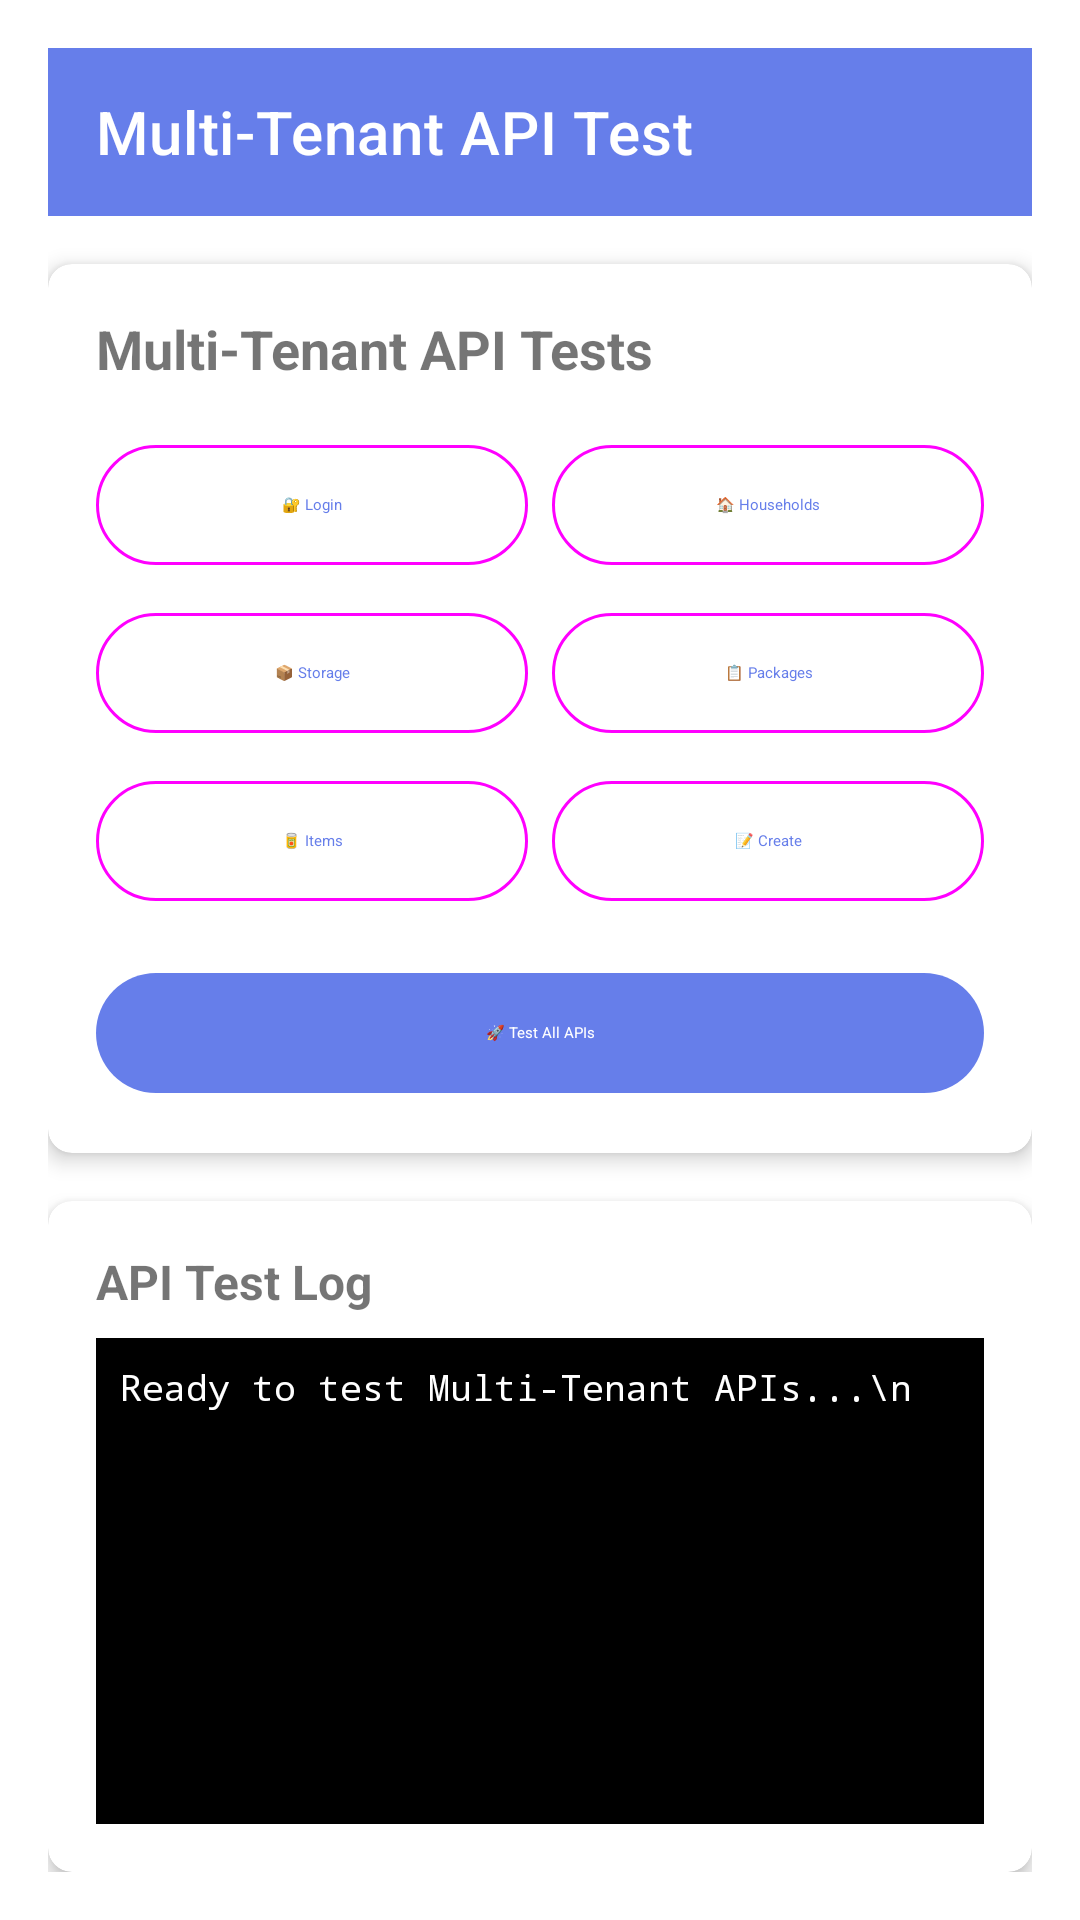

Here is an Android app screen rendered from its layout file. Give the layout XML and the strings, colors and styles it references.
<!-- AndroidManifest.xml: activity theme Theme.FoodTrack.NoActionBar -->
<!-- res/layout/activity_multi_tenant_test.xml -->
<?xml version="1.0" encoding="utf-8"?>
<LinearLayout xmlns:android="http://schemas.android.com/apk/res/android"
    xmlns:app="http://schemas.android.com/apk/res-auto"
    android:layout_width="match_parent"
    android:layout_height="match_parent"
    android:orientation="vertical"
    android:padding="16dp">

    <com.google.android.material.appbar.MaterialToolbar
        android:id="@+id/toolbar"
        android:layout_width="match_parent"
        android:layout_height="wrap_content"
        android:background="?attr/colorPrimary"
        android:theme="@style/ThemeOverlay.Material3.Dark.ActionBar"
        app:title="Multi-Tenant API Test"
        app:titleTextColor="@android:color/white" />

    <com.google.android.material.card.MaterialCardView
        android:layout_width="match_parent"
        android:layout_height="wrap_content"
        android:layout_marginTop="16dp"
        app:cardElevation="4dp"
        app:cardCornerRadius="8dp">

        <LinearLayout
            android:layout_width="match_parent"
            android:layout_height="wrap_content"
            android:orientation="vertical"
            android:padding="16dp">

            <TextView
                android:layout_width="match_parent"
                android:layout_height="wrap_content"
                android:text="Multi-Tenant API Tests"
                android:textSize="18sp"
                android:textStyle="bold"
                android:layout_marginBottom="16dp" />

            <LinearLayout
                android:layout_width="match_parent"
                android:layout_height="wrap_content"
                android:orientation="horizontal">

                <com.google.android.material.button.MaterialButton
                    android:id="@+id/btn_test_login"
                    android:layout_width="0dp"
                    android:layout_height="wrap_content"
                    android:layout_weight="1"
                    android:layout_marginEnd="4dp"
                    android:text="🔐 Login"
                    style="@style/Widget.Material3.Button.OutlinedButton" />

                <com.google.android.material.button.MaterialButton
                    android:id="@+id/btn_test_households"
                    android:layout_width="0dp"
                    android:layout_height="wrap_content"
                    android:layout_weight="1"
                    android:layout_marginStart="4dp"
                    android:text="🏠 Households"
                    style="@style/Widget.Material3.Button.OutlinedButton" />

            </LinearLayout>

            <LinearLayout
                android:layout_width="match_parent"
                android:layout_height="wrap_content"
                android:orientation="horizontal"
                android:layout_marginTop="8dp">

                <com.google.android.material.button.MaterialButton
                    android:id="@+id/btn_test_storage_locations"
                    android:layout_width="0dp"
                    android:layout_height="wrap_content"
                    android:layout_weight="1"
                    android:layout_marginEnd="4dp"
                    android:text="📦 Storage"
                    style="@style/Widget.Material3.Button.OutlinedButton" />

                <com.google.android.material.button.MaterialButton
                    android:id="@+id/btn_test_packages"
                    android:layout_width="0dp"
                    android:layout_height="wrap_content"
                    android:layout_weight="1"
                    android:layout_marginStart="4dp"
                    android:text="📋 Packages"
                    style="@style/Widget.Material3.Button.OutlinedButton" />

            </LinearLayout>

            <LinearLayout
                android:layout_width="match_parent"
                android:layout_height="wrap_content"
                android:orientation="horizontal"
                android:layout_marginTop="8dp">

                <com.google.android.material.button.MaterialButton
                    android:id="@+id/btn_test_lebensmittel"
                    android:layout_width="0dp"
                    android:layout_height="wrap_content"
                    android:layout_weight="1"
                    android:layout_marginEnd="4dp"
                    android:text="🥫 Items"
                    style="@style/Widget.Material3.Button.OutlinedButton" />

                <com.google.android.material.button.MaterialButton
                    android:id="@+id/btn_test_create_item"
                    android:layout_width="0dp"
                    android:layout_height="wrap_content"
                    android:layout_weight="1"
                    android:layout_marginStart="4dp"
                    android:text="📝 Create"
                    style="@style/Widget.Material3.Button.OutlinedButton" />

            </LinearLayout>

            <com.google.android.material.button.MaterialButton
                android:id="@+id/btn_test_all"
                android:layout_width="match_parent"
                android:layout_height="wrap_content"
                android:layout_marginTop="16dp"
                android:text="🚀 Test All APIs"
                style="@style/Widget.Material3.Button" />

        </LinearLayout>

    </com.google.android.material.card.MaterialCardView>

    <com.google.android.material.card.MaterialCardView
        android:layout_width="match_parent"
        android:layout_height="0dp"
        android:layout_weight="1"
        android:layout_marginTop="16dp"
        app:cardElevation="4dp"
        app:cardCornerRadius="8dp">

        <LinearLayout
            android:layout_width="match_parent"
            android:layout_height="match_parent"
            android:orientation="vertical"
            android:padding="16dp">

            <TextView
                android:layout_width="match_parent"
                android:layout_height="wrap_content"
                android:text="API Test Log"
                android:textSize="16sp"
                android:textStyle="bold"
                android:layout_marginBottom="8dp" />

            <ScrollView
                android:id="@+id/scroll_view"
                android:layout_width="match_parent"
                android:layout_height="0dp"
                android:layout_weight="1"
                android:background="@color/black"
                android:padding="8dp">

                <TextView
                    android:id="@+id/tv_log"
                    android:layout_width="match_parent"
                    android:layout_height="wrap_content"
                    android:text="Ready to test Multi-Tenant APIs...\n"
                    android:textColor="@color/white"
                    android:textSize="12sp"
                    android:fontFamily="monospace" />

            </ScrollView>

        </LinearLayout>

    </com.google.android.material.card.MaterialCardView>

</LinearLayout>
<!-- resources referenced by this layout -->
<resources>
  <color name="black">#FF000000</color>
  <color name="white">#FFFFFFFF</color>
  <style name="Theme.FoodTrack.NoActionBar" parent="Theme.MaterialComponents.DayNight.NoActionBar">
          <item name="colorPrimary">@color/primary_color</item>
          <item name="colorPrimaryVariant">@color/primary_dark</item>
          <item name="colorOnPrimary">@color/white</item>
          <item name="colorSecondary">@color/accent_color</item>
          <item name="colorSecondaryVariant">@color/primary_dark</item>
          <item name="colorOnSecondary">@color/white</item>
          <item name="android:statusBarColor">@android:color/transparent</item>
          <item name="android:windowLightStatusBar">false</item>
      </style>
  <color name="primary_color">#667eea</color>
  <color name="primary_dark">#764ba2</color>
  <color name="accent_color">#f093fb</color>
</resources>
